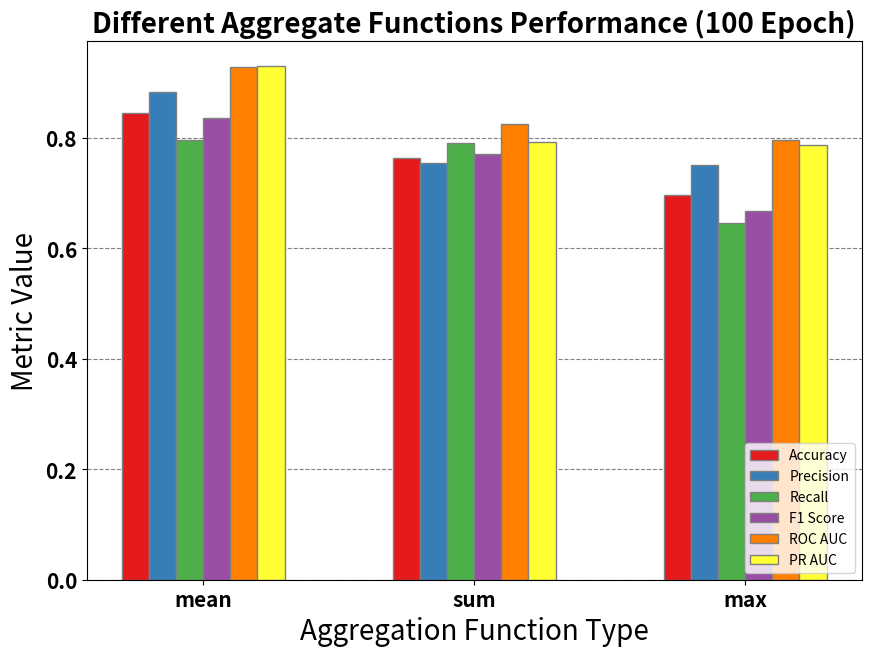

This figure's Python source:
import matplotlib.pyplot as plt
import numpy as np

# Aggregate categories
categories = ['mean', 'sum', 'max']

# Evaluation metrics for each category
accuracy = [0.8449355432780846, 0.7640883977900552, 0.6959484346224677]
precision = [0.88295509573987, 0.7541041512624341, 0.7501542633548676]
recall = [0.7955801104972375, 0.7900552486187845, 0.645672191528545]
f1_score = [0.8366682700679478, 0.7699281896539134, 0.6675355855260046]
roc_auc = [0.9286957052593022, 0.8247835332661803, 0.7961946623525942]
pr_auc = [0.929205819287232, 0.7915288341144995, 0.7860768051007632]
# Number of categories
n_categories = len(categories)

# The x position of bars
barWidth = 0.1
indices = np.arange(n_categories)

# Set up the matplotlib figure and axes
fig, ax = plt.subplots(figsize=(10, 7))

ax.yaxis.grid(True, linestyle='--', which='major', color='grey', alpha=1.0, zorder=2)

# 获取预设的颜色方案
color_cmap = plt.get_cmap('Set1')

# Creating bars for each metric
ax.bar(indices, accuracy, width=barWidth, color=color_cmap(0), edgecolor='grey', label='Accuracy', zorder=2.5)
ax.bar(indices + barWidth, precision, width=barWidth, color=color_cmap(1), edgecolor='grey', label='Precision', zorder=2.5)
ax.bar(indices + barWidth * 2, recall, width=barWidth, color=color_cmap(2), edgecolor='grey', label='Recall', zorder=2.5)
ax.bar(indices + barWidth * 3, f1_score, width=barWidth, color=color_cmap(3), edgecolor='grey', label='F1 Score', zorder=2.5)
ax.bar(indices + barWidth * 4, roc_auc, width=barWidth, color=color_cmap(4), edgecolor='grey', label='ROC AUC', zorder=2.5)
ax.bar(indices + barWidth * 5, pr_auc, width=barWidth, color=color_cmap(5), edgecolor='grey', label='PR AUC', zorder=2.5)

# Adding labels and title
ax.set_xlabel('Aggregation Function Type', fontsize=20)
ax.set_ylabel('Metric Value', fontsize=20)
ax.set_title('Different Aggregate Functions Performance (100 Epoch)', fontsize=20, fontweight='bold')

# Setting the x-axis tick marks to correspond to the aggregate categories
ax.set_xticks(indices + barWidth * 2.5)
ax.set_xticklabels(categories, fontsize=15, fontweight='bold')
plt.yticks(fontsize=15, fontweight='bold')

# Adding legend
ax.legend(loc='lower right')

# Show the plot
plt.show()